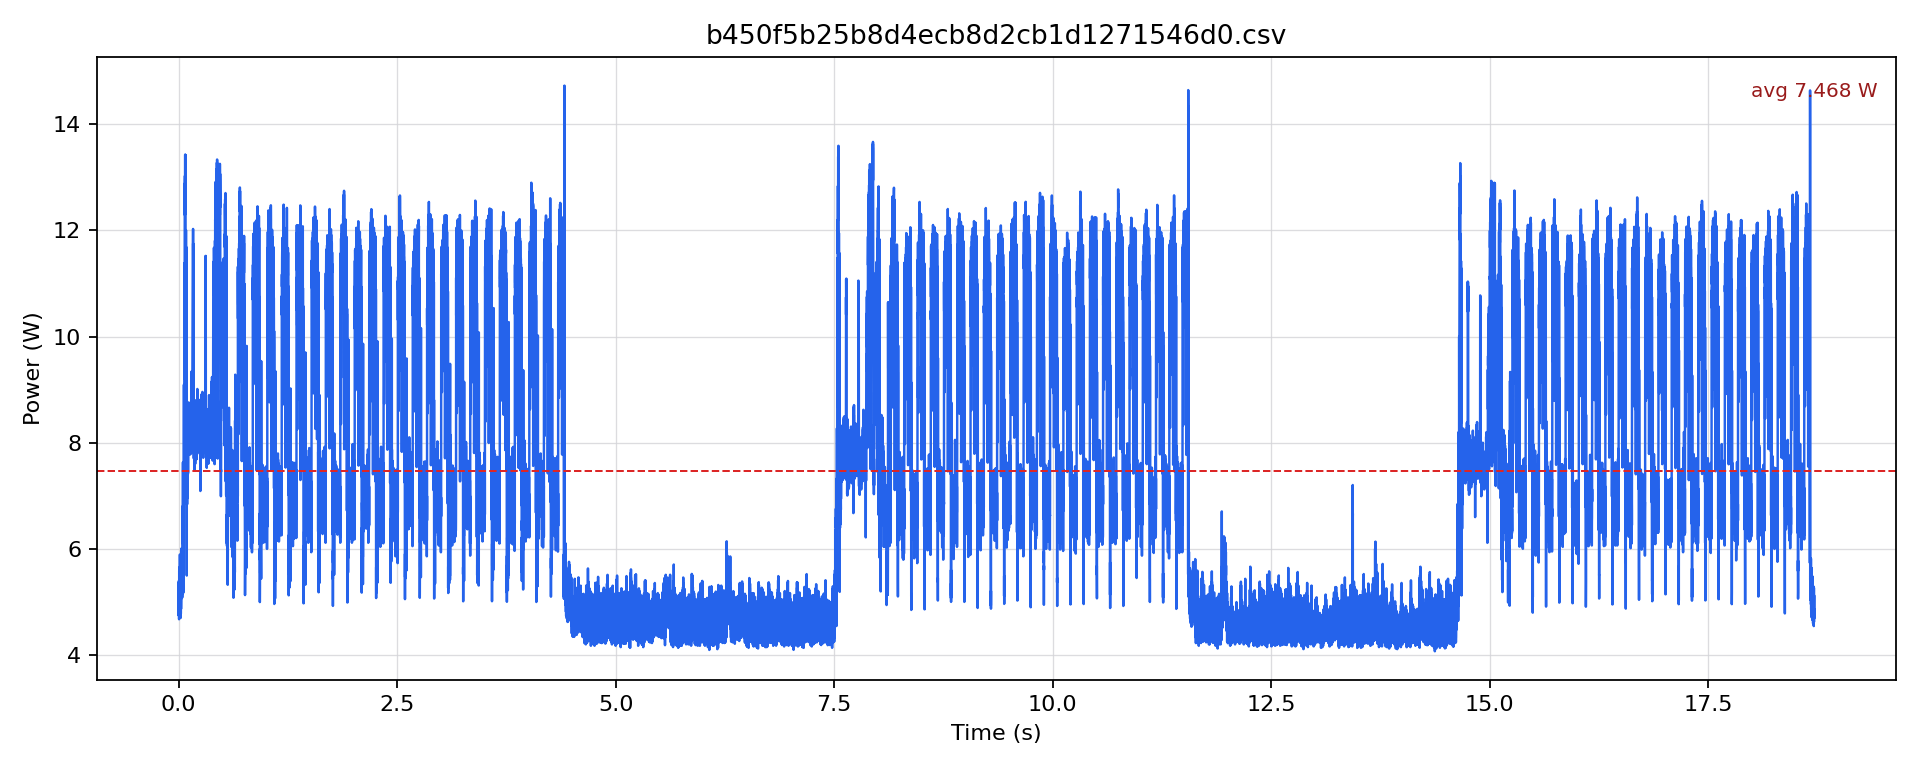

Source data for this figure (header and first rows):
timestamp [us], current [mA], voltage [mV], power [W]
0.0, 425.3, 12238, 5.205
500.0, 424.3, 12238, 5.192
1000, 438, 12238, 5.36
1500, 388.4, 12238, 4.754
2000, 415.8, 12237, 5.089
2500, 415.8, 12237, 5.089
3000, 441.1, 12240, 5.4
3500, 387.4, 12242, 4.742
4000, 412.7, 12239, 5.051
4500, 408.5, 12241, 5
5000, 436.9, 12238, 5.347
5500, 382.1, 12239, 4.677
6000, 422.2, 12238, 5.167
6500, 405.3, 12238, 4.96
7000, 457, 12237, 5.592
7500, 386.3, 12238, 4.728
8000, 431.7, 12236, 5.282
8500, 438, 12235, 5.359
9000, 462.2, 12230, 5.653
9500, 417.9, 12230, 5.111
10000, 442.2, 12228, 5.407
10500, 423.2, 12231, 5.177
11000, 461.2, 12232, 5.641
11500, 419, 12232, 5.125
12000, 436.9, 12231, 5.344
12500, 420.1, 12233, 5.139
13000, 446.4, 12233, 5.461
13500, 409.5, 12232, 5.01
14000, 454.8, 12230, 5.563
14500, 433.8, 12230, 5.305
15000, 482.2, 12229, 5.897
15500, 393.7, 12233, 4.817
16000, 423.2, 12234, 5.178
16500, 421.1, 12237, 5.153
17000, 446.4, 12236, 5.463
17500, 388.4, 12237, 4.753
18000, 421.1, 12237, 5.153
18500, 413.7, 12240, 5.064
19000, 448.5, 12238, 5.489
19500, 394.8, 12241, 4.832
20000, 420.1, 12238, 5.141
20500, 405.3, 12238, 4.96
21000, 442.2, 12238, 5.412
21500, 394.8, 12239, 4.832
22000, 426.4, 12238, 5.218
22500, 411.6, 12241, 5.039
23000, 448.5, 12236, 5.488
23500, 384.2, 12237, 4.702
24000, 431.7, 12237, 5.282
24500, 422.2, 12238, 5.166
25000, 448.5, 12237, 5.489
25500, 390.5, 12239, 4.78
26000, 430.6, 12238, 5.27
26500, 420.1, 12240, 5.142
27000, 447.5, 12238, 5.476
27500, 397.9, 12240, 4.871
28000, 423.2, 12239, 5.18
28500, 416.9, 12240, 5.103
29000, 454.8, 12236, 5.565
29500, 413.7, 12235, 5.062
... 37,368 more rows
